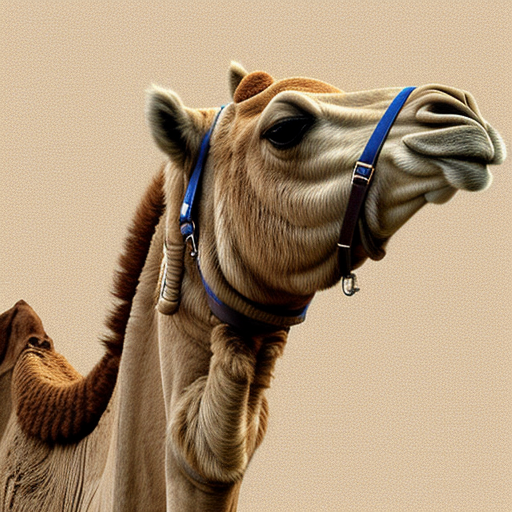
Generation parameters embedded in this image by AUTOMATIC1111 Stable Diffusion web UI or a fork of it (Forge, ...) (PNG 'parameters' text chunk):
camel, textured, tiled, graphics, material
Negative prompt: face, head, words, text, letters, logo, watermark, nudity
Steps: 90, Sampler: Euler a, CFG scale: 7.0, Seed: 2989908269, Size: 512x512, Model hash: 15012c538f, Model: realisticVisionV51_v51VAE, Eta: 0.0, Version: f0.0.17v1.8.0rc-latest-276-g29be1da7